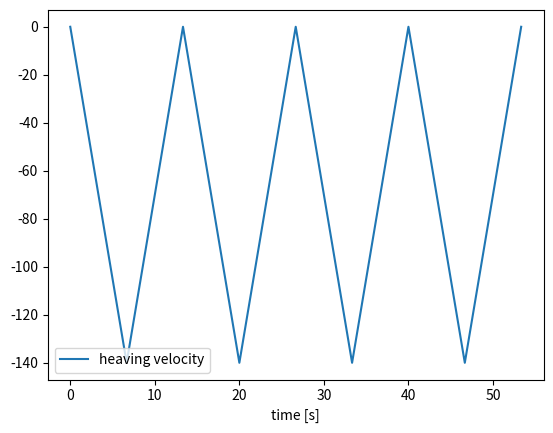

Source code (Python):
import numpy as np
import matplotlib.pyplot as plt
from scipy.optimize import fsolve
from sympy import symbols, Eq, solve
import sys, os


pi = np.pi
cos = np.cos

class FoilGeo(object):
    """Foil geometry conditions are used to explore different sizes and shapes"""
    #class body definition
    
    def __init__(self, chord=0.15, leading_ellipse_y = 0.0065/2, leading_ellipse_x = 0.0065*3, trailing_ellipse_y = 0.0065/2, trailing_ellipse_x=0.0065*3):
        """Initializes the main parameters for DesignModeler, default parameters are for the flat rigid plate geometry"""
        self.leading_ellipse_y = leading_ellipse_y
        self.leading_ellipse_x = leading_ellipse_x
        self.leading_ellipse_origin = -chord/2 + self.leading_ellipse_x
        self.trailing_ellipse_y = trailing_ellipse_y
        self.trailing_ellipse_x = trailing_ellipse_x
        self.trailing_ellipse_origin = chord/2 - self.trailing_ellipse_x
        self.chord = chord
        
        ## These equations are necessary if you decide to switch to SpaceClaim Geometry Scripting. 
        ## These are not required for parameterization
        # #Solve for tangent lines to the leading and trailing edge ellipses
        # m, k = symbols('m k')
        # eq1 = Eq((self.leading_ellipse_x**2*k*m - self.leading_ellipse_origin*self.leading_ellipse_y**2)**2 - (self.leading_ellipse_y**2+self.leading_ellipse_x**2*m**2)*(self.leading_ellipse_origin**2*self.leading_ellipse_y**2+self.leading_ellipse_x**2*k**2-self.leading_ellipse_y**2*self.leading_ellipse_x**2),0)
        # eq2 = Eq((self.trailing_ellipse_x**2*k*m - self.trailing_ellipse_origin*self.trailing_ellipse_y**2)**2 - (self.trailing_ellipse_y**2+self.trailing_ellipse_x**2*m**2)*(self.trailing_ellipse_origin**2*self.trailing_ellipse_y**2+self.trailing_ellipse_x**2*k**2-self.trailing_ellipse_y**2*self.trailing_ellipse_x**2),0)
        # sol_dict = solve((eq1,eq2),(m,k))
        
        # # Define the equation for tangent lines
        # x, y = symbols('x y')
        # eqT = Eq(sol_dict[1][0]*x+sol_dict[1][1]-y,0)
        
        # # Solve for the intersection point at the leading edge ellipse
        # eqE = Eq((x-self.leading_ellipse_origin)**2/self.leading_ellipse_x**2 + y**2/self.leading_ellipse_y**2 - 1,0)
        # sol_xy = solve((eqT,eqE),(x,y))
        # self.leading_ellipse_xT = abs(sol_xy[0][0])
        # self.leading_ellipse_yT = abs(sol_xy[0][1])
        
        # # Solve for the intersection point at the trailing edge ellipse
        # eqE = Eq((x-self.trailing_ellipse_origin)**2/self.trailing_ellipse_x**2 + y**2/self.trailing_ellipse_y**2 - 1,0)
        # sol_xy = solve((eqT,eqE),(x,y))
        # self.trailing_ellipse_xT = abs(sol_xy[0][0])
        # self.trailing_ellipse_yT = abs(sol_xy[0][1])
    
    def __repr__(self):
        return "Foil Geometry Parameters [M]: \n \
        chord length : \t\t % s \n \
        leading edge height : \t\t % s \t\t\n \
        leading edge width : \t\t % s \t\t\n \
        trailing edge height : \t % s \t\t\n \
        trailing edge width : \t\t % s \t\t\n \
        " % (self.chord, self.leading_ellipse_y, self.leading_ellipse_x, self.trailing_ellipse_y, self.trailing_ellipse_x)

      
class FoilDynamics(object):
    """Foil parameters are all parameters involved in the motion generation"""
    # class body definition
    
    def __init__(self, k, f, h0, theta0, chord, steps_per_cycle, total_cycles=4, density=1.225):
        self.reduced_frequency = k
        self.freq = f                    
        self.theta0 = np.radians(theta0)
        self.steps_per_cycle = steps_per_cycle
        self.dt = 1/(f*steps_per_cycle)
        self.T = round(total_cycles/f,6)
        self.rho = density                          #fluid density
        self.chord = chord
        self.velocity_inf = f*chord/k
        self.h0 = h0
        samp = int(np.ceil(self.T/self.dt) + 1)     #total number of time steps 
        self.time = [0]*samp
        self.h = [0]*samp
        self.theta = [0]*samp
        for x in range(samp):
            ti = round(x*self.dt,5)
            self.time[x] = ti
            self.h[x] = self.h0*cos(2*pi*x/steps_per_cycle)-self.h0
            self.theta[x] = self.theta0*cos(2*pi*x/steps_per_cycle+pi/2)
            ## These are the heaving and pitching rates
            #self.h_dot[x] = 2*pi*f*self.h0*cos(2*pi*f*ti+pi/2)
            #self.theta_dot[x] = 2*pi*f*self.theta0*cos(2*pi*f*ti)


def query_yes_no(question, default=None):
    """Ask a yes/no question via input() and return their answer.

    "question" is a string that is presented to the user.
    "default" is the presumed answer if the user just hits <Enter>.
        It must be "yes" (the default), "no" or None (meaning
        an answer is required of the user).

    The "answer" return value is True for "yes" or False for "no".
    """
    valid = {"yes": True, "y": True, "ye": True,
             "no": False, "n": False}
    if default is None:
        prompt = " [y/n] "
    elif default == "yes":
        prompt = " [Y/n] "
    elif default == "no":
        prompt = " [y/N] "
    else:
        raise ValueError("invalid default answer: '%s'" % default)

    while True:
        sys.stdout.write(question + prompt)
        choice = input().lower()
        if default is not None and choice == '':
            return valid[default]
        elif choice in valid:
            return valid[choice]
        else:
            sys.stdout.write("Please respond with 'yes' or 'no' "
                             "(or 'y' or 'n').\n")

def path_check(path, prompt):
    """figure out whether file exists and if so, how to handle it"""
    while True:
        data = input(prompt)
        if data.lower() not in ('a', 'b', 'c'):
            print("Not an appropriate choice.")
        elif data.lower()=='a':
            try:
                os.mkdir(path)
            except OSError:
                #print ("Creation of the directory %s failed" % path)
                if os.path.exists(path):
                    if query_yes_no("Folder already exists, is it okay to replace existing files?")==False:
                        path = input("Enter the full path of the folder you would like the *.c file to be saved w/o quotations: ")
                        path_check(path)
                    else:
                        break
                else:    
                    sys.exit("Directory for the simulation files could not be created/processed")
            else:
                print ("Successfully created the directory %s " % path)
            break
        elif data.lower()=='b':
            path = input("Enter the full path of the folder you would like the *.c file to be saved w/o quotations: ")
            break
        elif data.lower()=='c':
            sys.exit("User defined function needs to be generated and stored somewhere to proceed")
    return path
            
            
if __name__ == "__main__":
    """testing script functionality"""

    check = FoilGeo()
    print(check)
    
    k = FoilDynamics(1.6,check.chord/2,70,check.chord,1000,4)
    plt.plot(k.time, k.h, label = "heaving velocity")
    #plt.plot(k.time, k.theta, label = "pitching velocity")
    plt.xlabel('time [s]')
    plt.legend()
    # plt.show()
    
